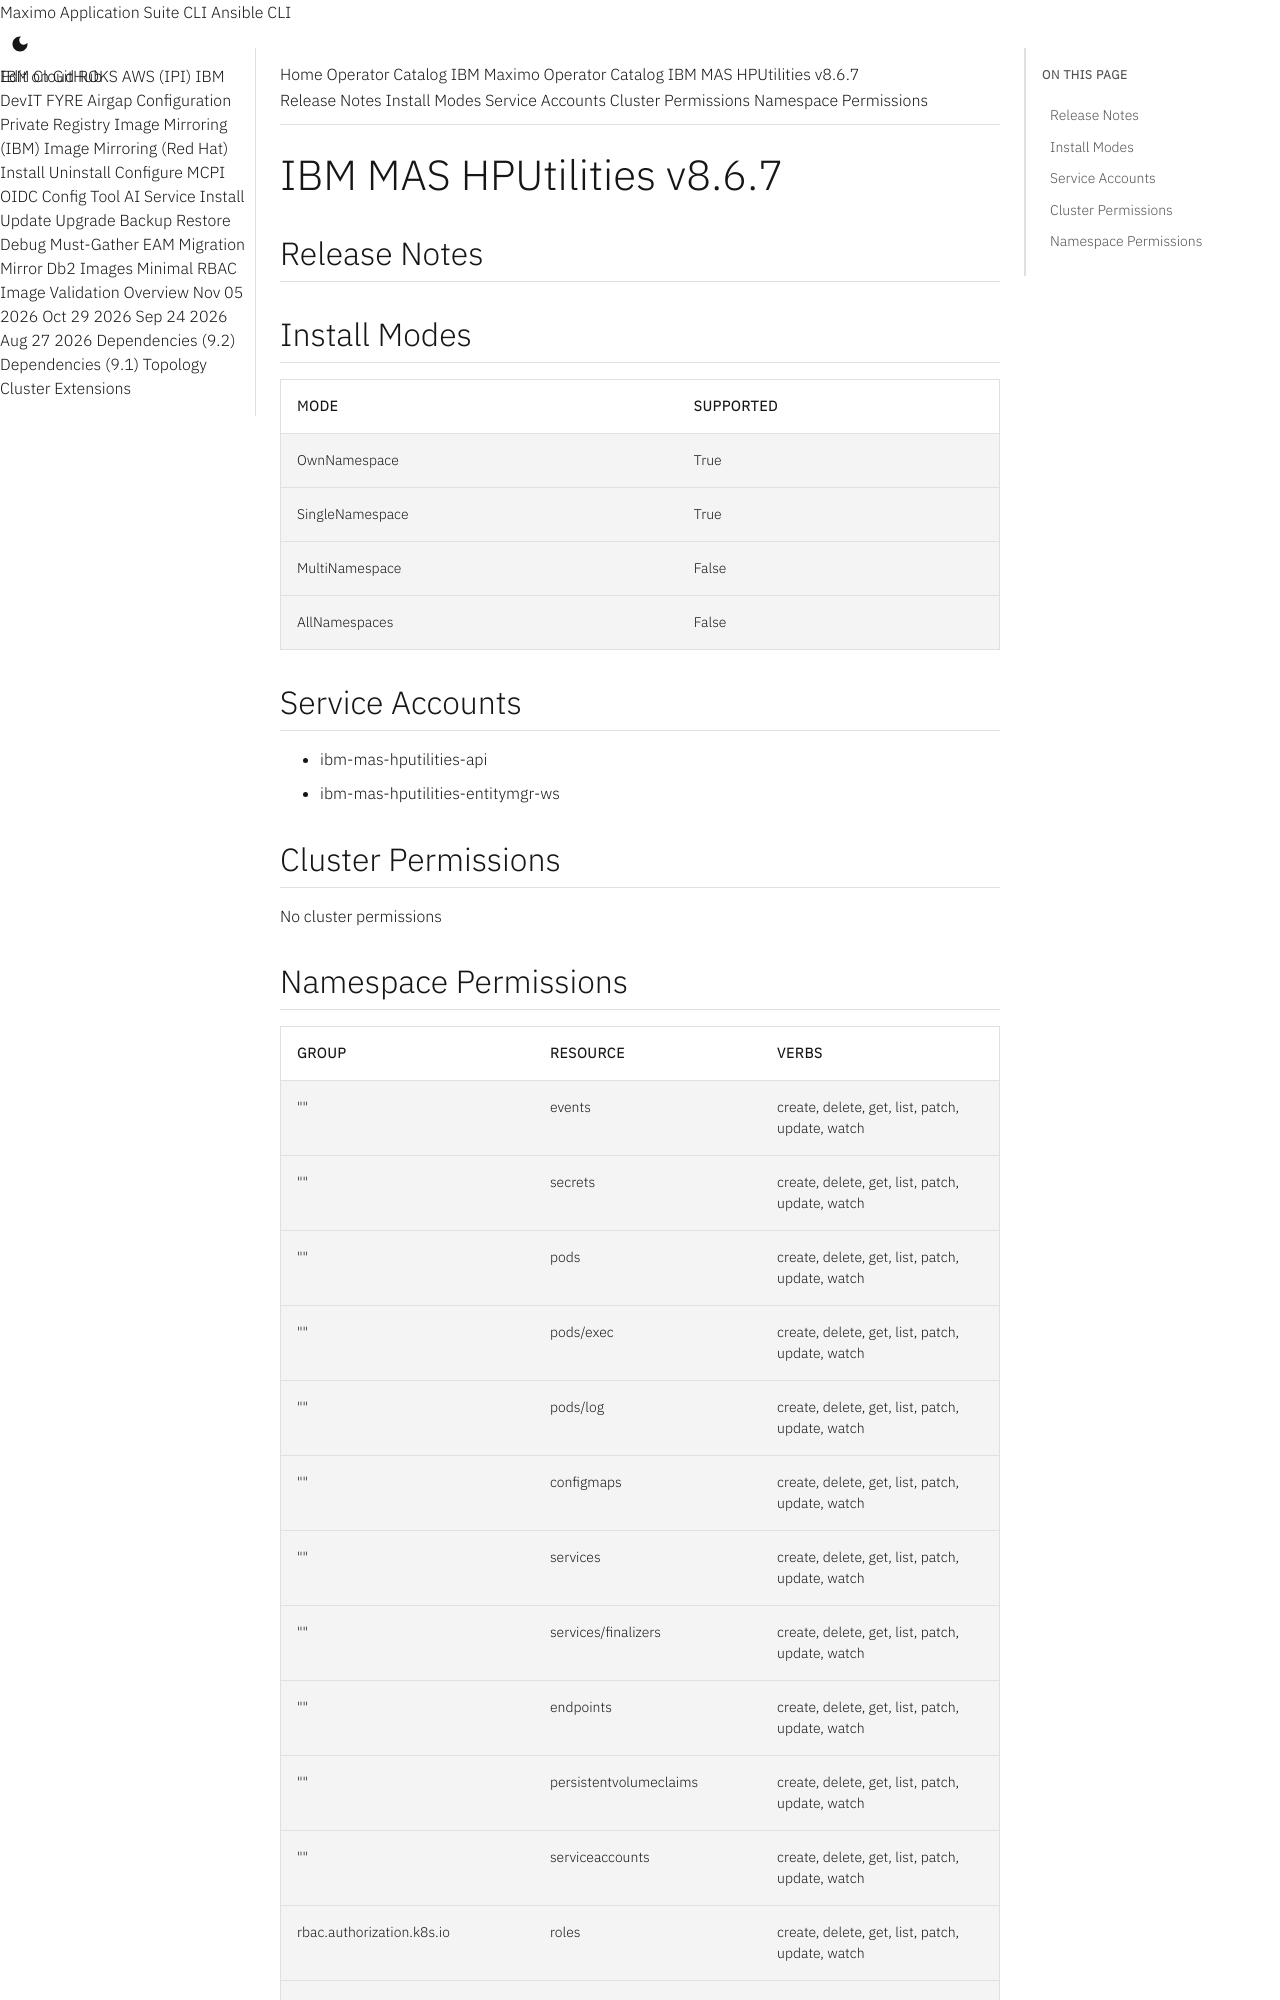

repository: ibm-mas/cli · page: catalogs/packages/ibm-mas-hputilities/8.6.7/index.html · generator: mkdocs

extra_breadcrumb_title_1: Operator Catalog
extra_breadcrumb_title_2: IBM Maximo Operator Catalog
extra_breadcrumb_url_2: ../../../
nav_title: Operator Catalog

IBM MAS HPUtilities v8.6.7
================================================================================

Release Notes
--------------------------------------------------------------------------------
No release notes available for this update


Install Modes
--------------------------------------------------------------------------------
| Mode                 | Supported |
| :------------------- | :-------- |
| OwnNamespace         | True      |
| SingleNamespace      | True      |
| MultiNamespace       | False     |
| AllNamespaces        | False     |

Service Accounts
--------------------------------------------------------------------------------
- ibm-mas-hputilities-api
- ibm-mas-hputilities-entitymgr-ws

Cluster Permissions
--------------------------------------------------------------------------------
No cluster permissions
